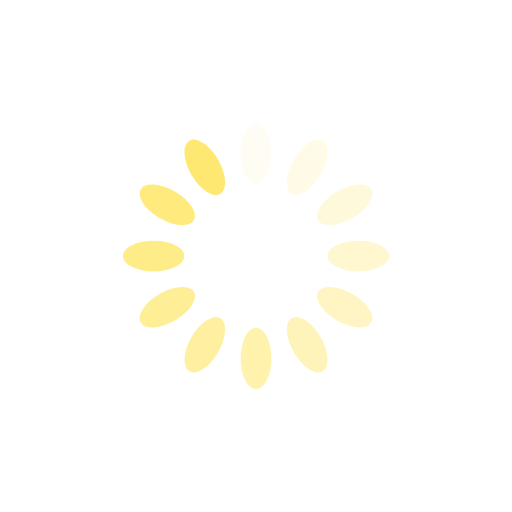
t = 0.00 s
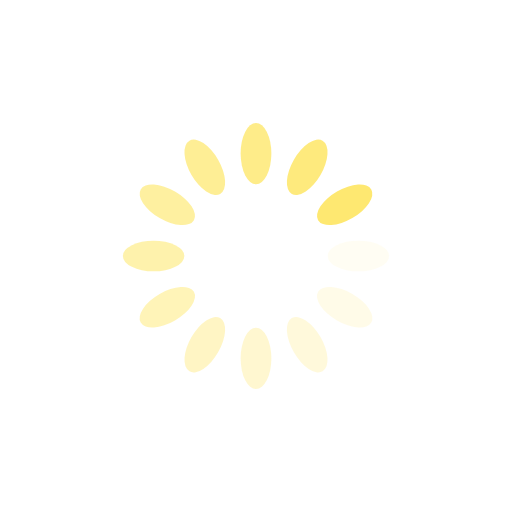
t = 0.39 s
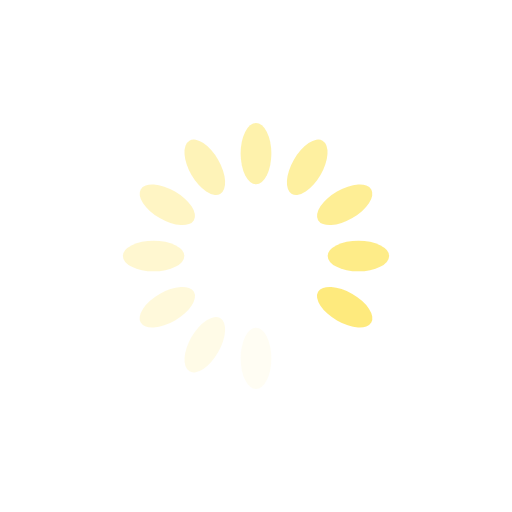
t = 0.78 s
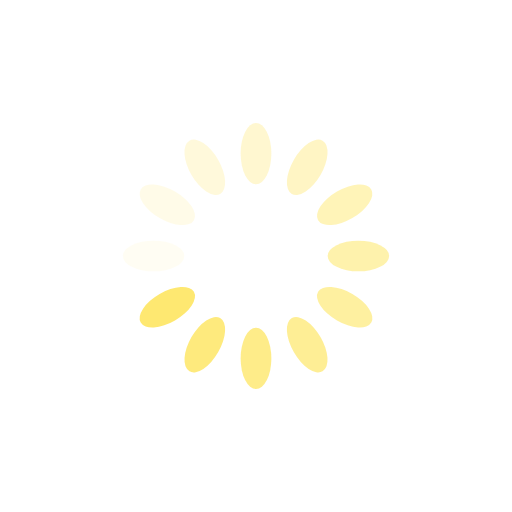
t = 1.17 s

The animated SVG that drew these frames (rendered in a browser with its animation timeline set to each time). Animation: 12 SMIL elements (animate=12); one cycle of 1.56 s, repeats indefinitely.

<svg xmlns="http://www.w3.org/2000/svg" viewBox="0 0 100 100" preserveAspectRatio="xMidYMid" style="shape-rendering: auto; display: block; background: transparent;" width="200" height="200" xmlns:xlink="http://www.w3.org/1999/xlink"><g><g transform="rotate(0 50 50)">
  <rect fill="#fee871" height="12" width="6" ry="6" rx="3" y="24" x="47">
    <animate repeatCount="indefinite" begin="-1.4322916666666667s" dur="1.5625s" keyTimes="0;1" values="1;0" attributeName="opacity"></animate>
  </rect>
</g><g transform="rotate(30 50 50)">
  <rect fill="#fee871" height="12" width="6" ry="6" rx="3" y="24" x="47">
    <animate repeatCount="indefinite" begin="-1.3020833333333335s" dur="1.5625s" keyTimes="0;1" values="1;0" attributeName="opacity"></animate>
  </rect>
</g><g transform="rotate(60 50 50)">
  <rect fill="#fee871" height="12" width="6" ry="6" rx="3" y="24" x="47">
    <animate repeatCount="indefinite" begin="-1.171875s" dur="1.5625s" keyTimes="0;1" values="1;0" attributeName="opacity"></animate>
  </rect>
</g><g transform="rotate(90 50 50)">
  <rect fill="#fee871" height="12" width="6" ry="6" rx="3" y="24" x="47">
    <animate repeatCount="indefinite" begin="-1.0416666666666667s" dur="1.5625s" keyTimes="0;1" values="1;0" attributeName="opacity"></animate>
  </rect>
</g><g transform="rotate(120 50 50)">
  <rect fill="#fee871" height="12" width="6" ry="6" rx="3" y="24" x="47">
    <animate repeatCount="indefinite" begin="-0.9114583333333334s" dur="1.5625s" keyTimes="0;1" values="1;0" attributeName="opacity"></animate>
  </rect>
</g><g transform="rotate(150 50 50)">
  <rect fill="#fee871" height="12" width="6" ry="6" rx="3" y="24" x="47">
    <animate repeatCount="indefinite" begin="-0.78125s" dur="1.5625s" keyTimes="0;1" values="1;0" attributeName="opacity"></animate>
  </rect>
</g><g transform="rotate(180 50 50)">
  <rect fill="#fee871" height="12" width="6" ry="6" rx="3" y="24" x="47">
    <animate repeatCount="indefinite" begin="-0.6510416666666667s" dur="1.5625s" keyTimes="0;1" values="1;0" attributeName="opacity"></animate>
  </rect>
</g><g transform="rotate(210 50 50)">
  <rect fill="#fee871" height="12" width="6" ry="6" rx="3" y="24" x="47">
    <animate repeatCount="indefinite" begin="-0.5208333333333334s" dur="1.5625s" keyTimes="0;1" values="1;0" attributeName="opacity"></animate>
  </rect>
</g><g transform="rotate(240 50 50)">
  <rect fill="#fee871" height="12" width="6" ry="6" rx="3" y="24" x="47">
    <animate repeatCount="indefinite" begin="-0.390625s" dur="1.5625s" keyTimes="0;1" values="1;0" attributeName="opacity"></animate>
  </rect>
</g><g transform="rotate(270 50 50)">
  <rect fill="#fee871" height="12" width="6" ry="6" rx="3" y="24" x="47">
    <animate repeatCount="indefinite" begin="-0.2604166666666667s" dur="1.5625s" keyTimes="0;1" values="1;0" attributeName="opacity"></animate>
  </rect>
</g><g transform="rotate(300 50 50)">
  <rect fill="#fee871" height="12" width="6" ry="6" rx="3" y="24" x="47">
    <animate repeatCount="indefinite" begin="-0.13020833333333334s" dur="1.5625s" keyTimes="0;1" values="1;0" attributeName="opacity"></animate>
  </rect>
</g><g transform="rotate(330 50 50)">
  <rect fill="#fee871" height="12" width="6" ry="6" rx="3" y="24" x="47">
    <animate repeatCount="indefinite" begin="0s" dur="1.5625s" keyTimes="0;1" values="1;0" attributeName="opacity"></animate>
  </rect>
</g><g></g></g><!-- [ldio] generated by https://loading.io --></svg>